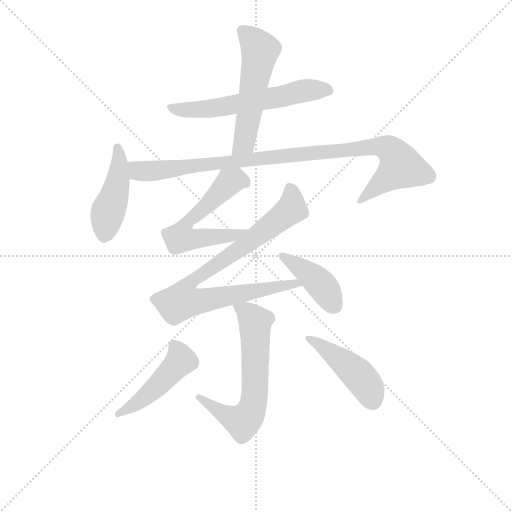
t = 0.00 s
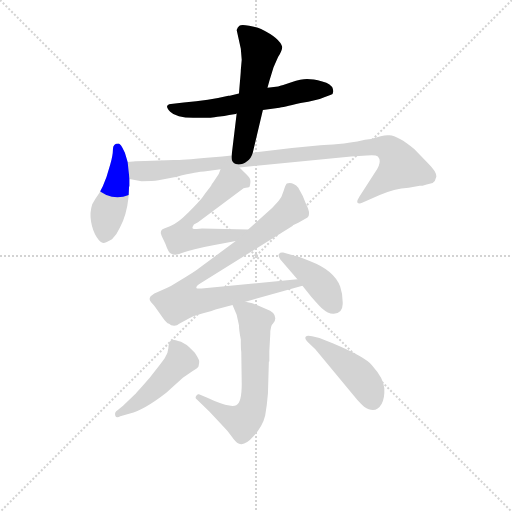
t = 1.57 s
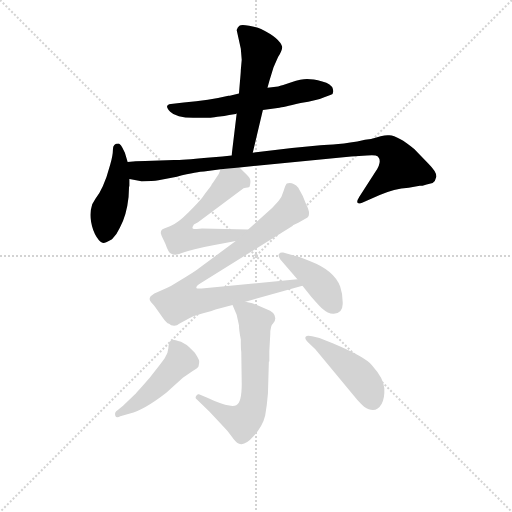
t = 3.15 s
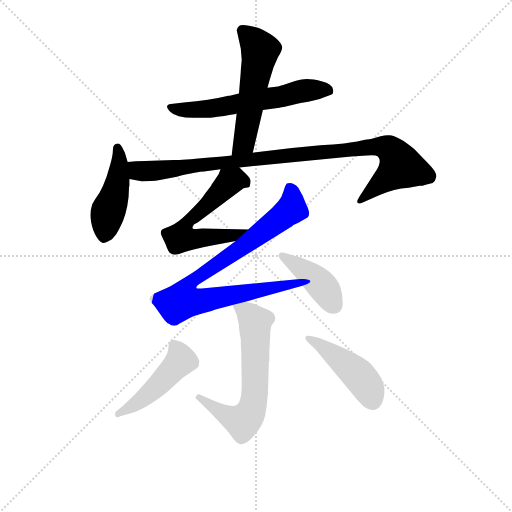
t = 4.72 s
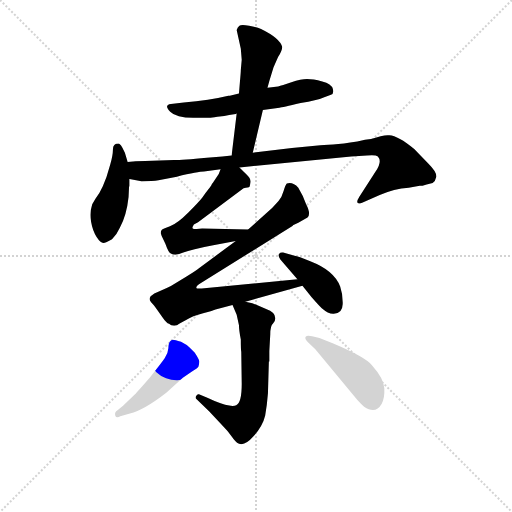
t = 6.29 s
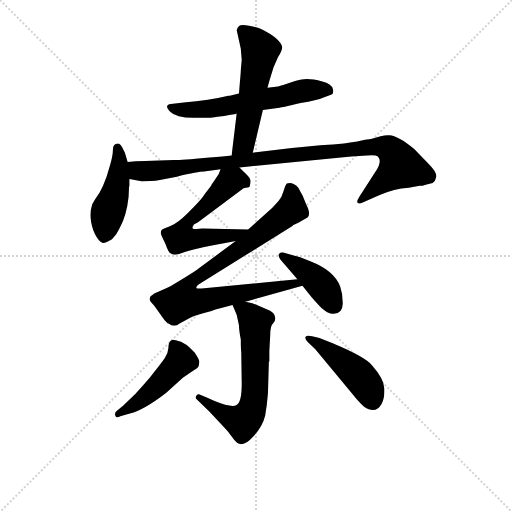
t = 7.86 s

The animated SVG that drew these frames (rendered in a browser with its animation timeline set to each time). Animation: 10 CSS @keyframes rules; one cycle of 7.86 s.

<svg version="1.1" viewBox="0 0 1024 1024" xmlns="http://www.w3.org/2000/svg">
  <g stroke="lightgray" stroke-dasharray="1,1" stroke-width="1" transform="scale(4, 4)">
    <line x1="0" y1="0" x2="256" y2="256"></line>
    <line x1="256" y1="0" x2="0" y2="256"></line>
    <line x1="128" y1="0" x2="128" y2="256"></line>
    <line x1="0" y1="128" x2="256" y2="128"></line>
  </g>
<g transform="scale(0.92, -0.92) translate(60, -900)">
   <style type="text/css">
    @keyframes keyframes0 {
      from {
       stroke: blue;
       stroke-dashoffset: 600;
       stroke-width: 128;
       }
       66% {
       animation-timing-function: step-end;
       stroke: blue;
       stroke-dashoffset: 0;
       stroke-width: 128;
       }
       to {
       stroke: black;
       stroke-width: 1024;
       }
       }
       #make-me-a-hanzi-animation-0 {
         animation: keyframes0 0.738281s both;
         animation-delay: 0.000000s;
         animation-timing-function: linear;
       }
    @keyframes keyframes1 {
      from {
       stroke: blue;
       stroke-dashoffset: 547;
       stroke-width: 128;
       }
       64% {
       animation-timing-function: step-end;
       stroke: blue;
       stroke-dashoffset: 0;
       stroke-width: 128;
       }
       to {
       stroke: black;
       stroke-width: 1024;
       }
       }
       #make-me-a-hanzi-animation-1 {
         animation: keyframes1 0.695150s both;
         animation-delay: 0.738281s;
         animation-timing-function: linear;
       }
    @keyframes keyframes2 {
      from {
       stroke: blue;
       stroke-dashoffset: 455;
       stroke-width: 128;
       }
       60% {
       animation-timing-function: step-end;
       stroke: blue;
       stroke-dashoffset: 0;
       stroke-width: 128;
       }
       to {
       stroke: black;
       stroke-width: 1024;
       }
       }
       #make-me-a-hanzi-animation-2 {
         animation: keyframes2 0.620280s both;
         animation-delay: 1.433431s;
         animation-timing-function: linear;
       }
    @keyframes keyframes3 {
      from {
       stroke: blue;
       stroke-dashoffset: 987;
       stroke-width: 128;
       }
       76% {
       animation-timing-function: step-end;
       stroke: blue;
       stroke-dashoffset: 0;
       stroke-width: 128;
       }
       to {
       stroke: black;
       stroke-width: 1024;
       }
       }
       #make-me-a-hanzi-animation-3 {
         animation: keyframes3 1.053223s both;
         animation-delay: 2.053711s;
         animation-timing-function: linear;
       }
    @keyframes keyframes4 {
      from {
       stroke: blue;
       stroke-dashoffset: 598;
       stroke-width: 128;
       }
       66% {
       animation-timing-function: step-end;
       stroke: blue;
       stroke-dashoffset: 0;
       stroke-width: 128;
       }
       to {
       stroke: black;
       stroke-width: 1024;
       }
       }
       #make-me-a-hanzi-animation-4 {
         animation: keyframes4 0.736654s both;
         animation-delay: 3.106934s;
         animation-timing-function: linear;
       }
    @keyframes keyframes5 {
      from {
       stroke: blue;
       stroke-dashoffset: 880;
       stroke-width: 128;
       }
       74% {
       animation-timing-function: step-end;
       stroke: blue;
       stroke-dashoffset: 0;
       stroke-width: 128;
       }
       to {
       stroke: black;
       stroke-width: 1024;
       }
       }
       #make-me-a-hanzi-animation-5 {
         animation: keyframes5 0.966146s both;
         animation-delay: 3.843587s;
         animation-timing-function: linear;
       }
    @keyframes keyframes6 {
      from {
       stroke: blue;
       stroke-dashoffset: 415;
       stroke-width: 128;
       }
       57% {
       animation-timing-function: step-end;
       stroke: blue;
       stroke-dashoffset: 0;
       stroke-width: 128;
       }
       to {
       stroke: black;
       stroke-width: 1024;
       }
       }
       #make-me-a-hanzi-animation-6 {
         animation: keyframes6 0.587728s both;
         animation-delay: 4.809733s;
         animation-timing-function: linear;
       }
    @keyframes keyframes7 {
      from {
       stroke: blue;
       stroke-dashoffset: 645;
       stroke-width: 128;
       }
       68% {
       animation-timing-function: step-end;
       stroke: blue;
       stroke-dashoffset: 0;
       stroke-width: 128;
       }
       to {
       stroke: black;
       stroke-width: 1024;
       }
       }
       #make-me-a-hanzi-animation-7 {
         animation: keyframes7 0.774902s both;
         animation-delay: 5.397461s;
         animation-timing-function: linear;
       }
    @keyframes keyframes8 {
      from {
       stroke: blue;
       stroke-dashoffset: 476;
       stroke-width: 128;
       }
       61% {
       animation-timing-function: step-end;
       stroke: blue;
       stroke-dashoffset: 0;
       stroke-width: 128;
       }
       to {
       stroke: black;
       stroke-width: 1024;
       }
       }
       #make-me-a-hanzi-animation-8 {
         animation: keyframes8 0.637370s both;
         animation-delay: 6.172363s;
         animation-timing-function: linear;
       }
    @keyframes keyframes9 {
      from {
       stroke: blue;
       stroke-dashoffset: 453;
       stroke-width: 128;
       }
       60% {
       animation-timing-function: step-end;
       stroke: blue;
       stroke-dashoffset: 0;
       stroke-width: 128;
       }
       to {
       stroke: black;
       stroke-width: 1024;
       }
       }
       #make-me-a-hanzi-animation-9 {
         animation: keyframes9 0.618652s both;
         animation-delay: 6.809733s;
         animation-timing-function: linear;
       }
</style>
<path d="M 511.5 661.0 L 547.5 666.0 Q 552.5 666.0 593.5 676.0 Q 629.5 682.0 643.5 688.0 L 659.5 694.0 Q 666.5 696.0 663.5 707.0 Q 660.5 718.0 640.5 723.0 Q 620.5 728.0 607.5 728.0 Q 594.5 728.0 573.5 721.0 Q 552.5 714.0 544.5 712.0 L 521.5 709.0 L 459.5 697.0 L 439.5 692.0 L 436.5 692.0 Q 395.5 682.0 339.5 677.0 L 311.5 674.0 Q 295.5 672.0 310.0 657.0 Q 324.5 642.0 370.5 644.0 L 397.5 644.0 Q 398.5 644.0 412.5 646.0 L 427.5 648.0 Q 436.5 650.0 452.5 652.0 L 454.5 653.0 L 511.5 661.0 Z" fill="lightgray"></path> 
<path d="M 489.5 568.0 L 511.5 661.0 L 521.5 709.0 L 525.5 724.0 L 534.5 753.0 L 544.5 776.0 Q 553.5 790.0 553.5 798.0 Q 548.5 817.0 507.5 837.0 Q 498.5 841.0 481.5 844.0 Q 464.5 847.0 460.5 844.0 Q 456.5 841.0 454.5 835.0 L 463.5 794.0 L 465.5 770.0 L 463.5 748.0 Q 463.5 743.0 461.5 721.0 L 459.5 697.0 L 454.5 653.0 L 443.5 562.0 C 439.5 532.0 482.5 539.0 489.5 568.0 Z" fill="lightgray"></path> 
<path d="M 217.5 548.0 L 211.5 568.0 L 205.5 580.0 Q 200.5 588.0 197.5 588.0 Q 185.5 588.0 185.5 575.0 Q 185.5 562.0 179.5 542.0 L 171.5 515.0 L 163.5 495.0 Q 157.5 481.0 147.5 468.0 L 140.5 456.0 Q 134.5 438.0 138.0 418.0 Q 141.5 398.0 150.0 385.0 Q 158.5 372.0 164.5 372.0 Q 170.5 372.0 183.5 380.0 Q 194.5 391.0 200.5 405.0 Q 215.5 433.0 219.5 472.0 L 220.5 493.0 L 221.5 496.0 L 221.5 511.0 L 217.5 548.0 Z" fill="lightgray"></path> 
<path d="M 221.5 511.0 L 247.5 506.0 Q 272.5 506.0 284.5 508.0 L 324.5 516.0 Q 371.5 527.0 383.5 527.0 L 419.5 532.0 L 460.5 536.0 L 703.5 560.0 L 737.5 562.0 Q 756.5 564.0 761.5 560.0 Q 771.5 549.0 756.5 527.0 L 721.5 473.0 Q 714.5 462.0 717.5 459.0 Q 720.5 456.0 728.5 460.0 L 765.5 476.0 Q 796.5 490.0 828.5 492.0 L 852.5 496.0 L 858.5 496.0 L 867.5 499.0 L 880.5 502.0 Q 886.5 506.0 888.5 516.0 Q 889.5 526.0 871.5 544.0 L 840.5 576.0 Q 805.5 605.0 786.5 606.0 Q 779.5 607.0 767.5 604.0 Q 755.5 600.0 746.5 598.0 L 733.5 596.0 Q 698.5 588.0 675.5 587.0 Q 651.5 585.0 636.5 584.0 L 574.5 578.0 L 489.5 568.0 L 443.5 562.0 L 423.5 560.0 L 389.5 557.0 Q 337.5 552.0 317.5 552.0 L 255.5 550.0 Q 233.5 550.0 217.5 548.0 C 187.5 546.0 192.5 517.0 221.5 511.0 Z" fill="lightgray"></path> 
<path d="M 419.5 532.0 L 415.5 522.0 L 402.5 502.0 L 400.5 500.0 Q 400.5 498.0 393.5 489.0 Q 385.5 479.0 379.5 470.0 Q 372.5 461.0 349.5 438.0 Q 325.5 414.0 309.5 408.0 Q 293.5 402.0 291.5 400.0 Q 289.5 398.0 289.5 393.0 L 291.5 387.0 L 299.5 370.0 Q 306.5 350.0 311.5 349.0 Q 321.5 343.0 338.5 351.0 Q 355.5 358.0 403.5 367.0 L 452.5 376.0 C 482.5 381.0 509.5 400.0 479.5 401.0 L 379.5 403.0 L 367.5 402.0 Q 359.5 402.0 358.5 404.0 Q 357.5 406.0 361.5 412.0 L 370.5 417.0 L 469.5 491.0 Q 480.5 492.0 482.5 494.0 Q 483.5 496.0 484.5 505.0 Q 484.5 513.0 476.5 520.0 L 460.5 536.0 C 439.5 557.0 431.5 560.0 419.5 532.0 Z" fill="lightgray"></path> 
<path d="M 452.5 376.0 L 372.5 317.0 Q 369.5 314.0 345.5 299.0 L 311.5 278.0 Q 303.5 274.0 291.5 269.0 L 275.5 262.0 L 267.5 256.0 Q 262.5 249.0 268.5 243.0 Q 274.5 237.0 278.5 231.0 L 293.5 210.0 Q 301.5 198.0 307.5 196.0 Q 311.5 192.0 318.5 192.0 Q 325.5 192.0 329.5 196.0 L 343.5 204.0 Q 358.5 213.0 381.5 219.0 Q 404.5 225.0 408.5 227.0 L 445.5 237.0 L 473.5 244.0 L 597.5 279.0 C 626.5 287.0 616.5 296.0 586.5 293.0 L 378.5 273.0 Q 368.5 272.0 366.5 274.0 Q 366.5 278.0 372.5 282.0 L 577.5 410.0 L 575.5 410.0 L 588.5 416.0 L 608.5 427.0 Q 616.5 435.0 605.5 456.0 Q 599.5 474.0 588.5 492.0 Q 576.5 505.0 563.5 501.0 Q 560.5 498.0 556.5 485.0 Q 552.5 471.0 545.5 463.0 L 531.5 448.0 L 479.5 401.0 L 452.5 376.0 Z" fill="lightgray"></path> 
<path d="M 597.5 279.0 L 617.5 254.0 Q 631.5 238.0 639.5 230.0 Q 654.5 217.0 665.5 218.0 Q 684.5 218.0 685.0 239.0 Q 685.5 260.0 679.5 277.0 Q 666.5 312.0 614.5 332.0 Q 587.5 343.0 580.5 344.0 L 555.5 351.0 Q 549.5 352.0 546.5 348.0 Q 543.5 344.0 549.5 336.0 L 586.5 293.0 L 597.5 279.0 Z" fill="lightgray"></path> 
<path d="M 445.5 237.0 L 454.5 216.0 L 459.5 193.0 Q 459.5 182.0 463.5 162.0 Q 463.5 139.0 464.5 135.0 L 465.5 65.0 Q 465.5 24.0 453.5 19.0 Q 443.5 13.0 406.5 28.0 L 389.5 36.0 L 372.5 43.0 Q 368.5 44.0 366.5 39.0 Q 363.5 35.0 367.5 32.0 L 394.5 6.0 L 422.5 -24.0 Q 435.5 -37.0 444.5 -50.0 Q 452.5 -62.0 458.5 -64.0 Q 471.5 -71.0 491.5 -48.0 Q 511.5 -25.0 516.5 -3.0 Q 520.5 19.0 522.5 45.0 L 524.5 114.0 L 525.5 114.0 L 525.5 137.0 L 527.5 173.0 Q 527.5 192.0 533.5 197.0 Q 538.5 201.0 538.5 208.0 Q 538.5 221.0 518.5 228.0 L 488.5 241.0 L 473.5 244.0 C 444.5 250.0 439.5 251.0 445.5 237.0 Z" fill="lightgray"></path> 
<path d="M 195.5 8.0 Q 188.5 4.0 190.5 -3.0 Q 192.5 -10.0 201.5 -5.0 L 222.5 1.0 Q 252.5 8.0 301.5 46.0 L 337.5 79.0 L 356.5 92.0 Q 369.5 99.0 371.5 103.0 Q 373.5 111.0 373.0 115.0 Q 372.5 119.0 363.5 133.0 L 351.5 145.0 Q 345.5 151.0 333.5 157.0 Q 318.5 162.0 315.5 161.5 Q 312.5 161.0 309.5 157.5 Q 306.5 154.0 306.0 143.0 Q 305.5 132.0 298.0 121.0 Q 290.5 110.0 265.5 79.0 Q 237.5 47.0 233.5 43.0 L 207.5 18.0 L 195.5 8.0 Z" fill="lightgray"></path> 
<path d="M 625.5 141.0 L 716.5 31.0 Q 724.5 22.0 731.5 16.0 Q 756.5 -1.0 769.5 22.0 Q 776.5 34.0 775.5 55.5 Q 774.5 77.0 748.5 106.0 Q 733.5 124.0 664.5 153.0 L 634.5 165.0 L 618.5 169.0 Q 607.5 172.0 604.5 168.0 Q 601.5 164.0 609.5 156.0 L 625.5 141.0 Z" fill="lightgray"></path> 
      <clipPath id="make-me-a-hanzi-clip-0">
      <path d="M 511.5 661.0 L 547.5 666.0 Q 552.5 666.0 593.5 676.0 Q 629.5 682.0 643.5 688.0 L 659.5 694.0 Q 666.5 696.0 663.5 707.0 Q 660.5 718.0 640.5 723.0 Q 620.5 728.0 607.5 728.0 Q 594.5 728.0 573.5 721.0 Q 552.5 714.0 544.5 712.0 L 521.5 709.0 L 459.5 697.0 L 439.5 692.0 L 436.5 692.0 Q 395.5 682.0 339.5 677.0 L 311.5 674.0 Q 295.5 672.0 310.0 657.0 Q 324.5 642.0 370.5 644.0 L 397.5 644.0 Q 398.5 644.0 412.5 646.0 L 427.5 648.0 Q 436.5 650.0 452.5 652.0 L 454.5 653.0 L 511.5 661.0 Z" fill="lightgray"></path>
      </clipPath>
      <path clip-path="url(#make-me-a-hanzi-clip-0)" d="M 311.5 665.0 L 342.5 660.0 L 402.5 664.0 L 610.5 704.0 L 651.5 704.0 " fill="none" id="make-me-a-hanzi-animation-0" stroke-dasharray="472 944" stroke-linecap="round"></path>

      <clipPath id="make-me-a-hanzi-clip-1">
      <path d="M 489.5 568.0 L 511.5 661.0 L 521.5 709.0 L 525.5 724.0 L 534.5 753.0 L 544.5 776.0 Q 553.5 790.0 553.5 798.0 Q 548.5 817.0 507.5 837.0 Q 498.5 841.0 481.5 844.0 Q 464.5 847.0 460.5 844.0 Q 456.5 841.0 454.5 835.0 L 463.5 794.0 L 465.5 770.0 L 463.5 748.0 Q 463.5 743.0 461.5 721.0 L 459.5 697.0 L 454.5 653.0 L 443.5 562.0 C 439.5 532.0 482.5 539.0 489.5 568.0 Z" fill="lightgray"></path>
      </clipPath>
      <path clip-path="url(#make-me-a-hanzi-clip-1)" d="M 466.5 834.0 L 499.5 801.0 L 505.5 786.0 L 470.5 589.0 L 450.5 569.0 " fill="none" id="make-me-a-hanzi-animation-1" stroke-dasharray="419 838" stroke-linecap="round"></path>

      <clipPath id="make-me-a-hanzi-clip-2">
      <path d="M 217.5 548.0 L 211.5 568.0 L 205.5 580.0 Q 200.5 588.0 197.5 588.0 Q 185.5 588.0 185.5 575.0 Q 185.5 562.0 179.5 542.0 L 171.5 515.0 L 163.5 495.0 Q 157.5 481.0 147.5 468.0 L 140.5 456.0 Q 134.5 438.0 138.0 418.0 Q 141.5 398.0 150.0 385.0 Q 158.5 372.0 164.5 372.0 Q 170.5 372.0 183.5 380.0 Q 194.5 391.0 200.5 405.0 Q 215.5 433.0 219.5 472.0 L 220.5 493.0 L 221.5 496.0 L 221.5 511.0 L 217.5 548.0 Z" fill="lightgray"></path>
      </clipPath>
      <path clip-path="url(#make-me-a-hanzi-clip-2)" d="M 195.5 578.0 L 195.5 504.0 L 173.5 435.0 L 165.5 383.0 " fill="none" id="make-me-a-hanzi-animation-2" stroke-dasharray="327 654" stroke-linecap="round"></path>

      <clipPath id="make-me-a-hanzi-clip-3">
      <path d="M 221.5 511.0 L 247.5 506.0 Q 272.5 506.0 284.5 508.0 L 324.5 516.0 Q 371.5 527.0 383.5 527.0 L 419.5 532.0 L 460.5 536.0 L 703.5 560.0 L 737.5 562.0 Q 756.5 564.0 761.5 560.0 Q 771.5 549.0 756.5 527.0 L 721.5 473.0 Q 714.5 462.0 717.5 459.0 Q 720.5 456.0 728.5 460.0 L 765.5 476.0 Q 796.5 490.0 828.5 492.0 L 852.5 496.0 L 858.5 496.0 L 867.5 499.0 L 880.5 502.0 Q 886.5 506.0 888.5 516.0 Q 889.5 526.0 871.5 544.0 L 840.5 576.0 Q 805.5 605.0 786.5 606.0 Q 779.5 607.0 767.5 604.0 Q 755.5 600.0 746.5 598.0 L 733.5 596.0 Q 698.5 588.0 675.5 587.0 Q 651.5 585.0 636.5 584.0 L 574.5 578.0 L 489.5 568.0 L 443.5 562.0 L 423.5 560.0 L 389.5 557.0 Q 337.5 552.0 317.5 552.0 L 255.5 550.0 Q 233.5 550.0 217.5 548.0 C 187.5 546.0 192.5 517.0 221.5 511.0 Z" fill="lightgray"></path>
      </clipPath>
      <path clip-path="url(#make-me-a-hanzi-clip-3)" d="M 223.5 542.0 L 240.5 529.0 L 287.5 529.0 L 711.5 577.0 L 785.5 577.0 L 811.5 538.0 L 722.5 465.0 " fill="none" id="make-me-a-hanzi-animation-3" stroke-dasharray="859 1718" stroke-linecap="round"></path>

      <clipPath id="make-me-a-hanzi-clip-4">
      <path d="M 419.5 532.0 L 415.5 522.0 L 402.5 502.0 L 400.5 500.0 Q 400.5 498.0 393.5 489.0 Q 385.5 479.0 379.5 470.0 Q 372.5 461.0 349.5 438.0 Q 325.5 414.0 309.5 408.0 Q 293.5 402.0 291.5 400.0 Q 289.5 398.0 289.5 393.0 L 291.5 387.0 L 299.5 370.0 Q 306.5 350.0 311.5 349.0 Q 321.5 343.0 338.5 351.0 Q 355.5 358.0 403.5 367.0 L 452.5 376.0 C 482.5 381.0 509.5 400.0 479.5 401.0 L 379.5 403.0 L 367.5 402.0 Q 359.5 402.0 358.5 404.0 Q 357.5 406.0 361.5 412.0 L 370.5 417.0 L 469.5 491.0 Q 480.5 492.0 482.5 494.0 Q 483.5 496.0 484.5 505.0 Q 484.5 513.0 476.5 520.0 L 460.5 536.0 C 439.5 557.0 431.5 560.0 419.5 532.0 Z" fill="lightgray"></path>
      </clipPath>
      <path clip-path="url(#make-me-a-hanzi-clip-4)" d="M 473.5 501.0 L 457.5 509.0 L 439.5 505.0 L 351.5 423.0 L 333.5 383.0 L 357.5 380.0 L 443.5 388.0 L 472.5 400.0 " fill="none" id="make-me-a-hanzi-animation-4" stroke-dasharray="470 940" stroke-linecap="round"></path>

      <clipPath id="make-me-a-hanzi-clip-5">
      <path d="M 452.5 376.0 L 372.5 317.0 Q 369.5 314.0 345.5 299.0 L 311.5 278.0 Q 303.5 274.0 291.5 269.0 L 275.5 262.0 L 267.5 256.0 Q 262.5 249.0 268.5 243.0 Q 274.5 237.0 278.5 231.0 L 293.5 210.0 Q 301.5 198.0 307.5 196.0 Q 311.5 192.0 318.5 192.0 Q 325.5 192.0 329.5 196.0 L 343.5 204.0 Q 358.5 213.0 381.5 219.0 Q 404.5 225.0 408.5 227.0 L 445.5 237.0 L 473.5 244.0 L 597.5 279.0 C 626.5 287.0 616.5 296.0 586.5 293.0 L 378.5 273.0 Q 368.5 272.0 366.5 274.0 Q 366.5 278.0 372.5 282.0 L 577.5 410.0 L 575.5 410.0 L 588.5 416.0 L 608.5 427.0 Q 616.5 435.0 605.5 456.0 Q 599.5 474.0 588.5 492.0 Q 576.5 505.0 563.5 501.0 Q 560.5 498.0 556.5 485.0 Q 552.5 471.0 545.5 463.0 L 531.5 448.0 L 479.5 401.0 L 452.5 376.0 Z" fill="lightgray"></path>
      </clipPath>
      <path clip-path="url(#make-me-a-hanzi-clip-5)" d="M 569.5 494.0 L 575.5 477.0 L 573.5 446.0 L 483.5 375.0 L 359.5 292.0 L 341.5 267.0 L 336.5 246.0 L 383.5 246.0 L 565.5 282.0 L 582.5 284.0 L 590.5 279.0 " fill="none" id="make-me-a-hanzi-animation-5" stroke-dasharray="752 1504" stroke-linecap="round"></path>

      <clipPath id="make-me-a-hanzi-clip-6">
      <path d="M 597.5 279.0 L 617.5 254.0 Q 631.5 238.0 639.5 230.0 Q 654.5 217.0 665.5 218.0 Q 684.5 218.0 685.0 239.0 Q 685.5 260.0 679.5 277.0 Q 666.5 312.0 614.5 332.0 Q 587.5 343.0 580.5 344.0 L 555.5 351.0 Q 549.5 352.0 546.5 348.0 Q 543.5 344.0 549.5 336.0 L 586.5 293.0 L 597.5 279.0 Z" fill="lightgray"></path>
      </clipPath>
      <path clip-path="url(#make-me-a-hanzi-clip-6)" d="M 553.5 343.0 L 632.5 287.0 L 667.5 236.0 " fill="none" id="make-me-a-hanzi-animation-6" stroke-dasharray="287 574" stroke-linecap="round"></path>

      <clipPath id="make-me-a-hanzi-clip-7">
      <path d="M 445.5 237.0 L 454.5 216.0 L 459.5 193.0 Q 459.5 182.0 463.5 162.0 Q 463.5 139.0 464.5 135.0 L 465.5 65.0 Q 465.5 24.0 453.5 19.0 Q 443.5 13.0 406.5 28.0 L 389.5 36.0 L 372.5 43.0 Q 368.5 44.0 366.5 39.0 Q 363.5 35.0 367.5 32.0 L 394.5 6.0 L 422.5 -24.0 Q 435.5 -37.0 444.5 -50.0 Q 452.5 -62.0 458.5 -64.0 Q 471.5 -71.0 491.5 -48.0 Q 511.5 -25.0 516.5 -3.0 Q 520.5 19.0 522.5 45.0 L 524.5 114.0 L 525.5 114.0 L 525.5 137.0 L 527.5 173.0 Q 527.5 192.0 533.5 197.0 Q 538.5 201.0 538.5 208.0 Q 538.5 221.0 518.5 228.0 L 488.5 241.0 L 473.5 244.0 C 444.5 250.0 439.5 251.0 445.5 237.0 Z" fill="lightgray"></path>
      </clipPath>
      <path clip-path="url(#make-me-a-hanzi-clip-7)" d="M 453.5 234.0 L 476.5 221.0 L 494.5 199.0 L 493.5 41.0 L 486.5 8.0 L 467.5 -17.0 L 421.5 3.0 L 371.5 37.0 " fill="none" id="make-me-a-hanzi-animation-7" stroke-dasharray="517 1034" stroke-linecap="round"></path>

      <clipPath id="make-me-a-hanzi-clip-8">
      <path d="M 195.5 8.0 Q 188.5 4.0 190.5 -3.0 Q 192.5 -10.0 201.5 -5.0 L 222.5 1.0 Q 252.5 8.0 301.5 46.0 L 337.5 79.0 L 356.5 92.0 Q 369.5 99.0 371.5 103.0 Q 373.5 111.0 373.0 115.0 Q 372.5 119.0 363.5 133.0 L 351.5 145.0 Q 345.5 151.0 333.5 157.0 Q 318.5 162.0 315.5 161.5 Q 312.5 161.0 309.5 157.5 Q 306.5 154.0 306.0 143.0 Q 305.5 132.0 298.0 121.0 Q 290.5 110.0 265.5 79.0 Q 237.5 47.0 233.5 43.0 L 207.5 18.0 L 195.5 8.0 Z" fill="lightgray"></path>
      </clipPath>
      <path clip-path="url(#make-me-a-hanzi-clip-8)" d="M 317.5 152.0 L 333.5 116.0 L 254.5 36.0 L 196.5 1.0 " fill="none" id="make-me-a-hanzi-animation-8" stroke-dasharray="348 696" stroke-linecap="round"></path>

      <clipPath id="make-me-a-hanzi-clip-9">
      <path d="M 625.5 141.0 L 716.5 31.0 Q 724.5 22.0 731.5 16.0 Q 756.5 -1.0 769.5 22.0 Q 776.5 34.0 775.5 55.5 Q 774.5 77.0 748.5 106.0 Q 733.5 124.0 664.5 153.0 L 634.5 165.0 L 618.5 169.0 Q 607.5 172.0 604.5 168.0 Q 601.5 164.0 609.5 156.0 L 625.5 141.0 Z" fill="lightgray"></path>
      </clipPath>
      <path clip-path="url(#make-me-a-hanzi-clip-9)" d="M 611.5 164.0 L 712.5 91.0 L 741.5 55.0 L 750.5 30.0 " fill="none" id="make-me-a-hanzi-animation-9" stroke-dasharray="325 650" stroke-linecap="round"></path>

</g>
</svg>
